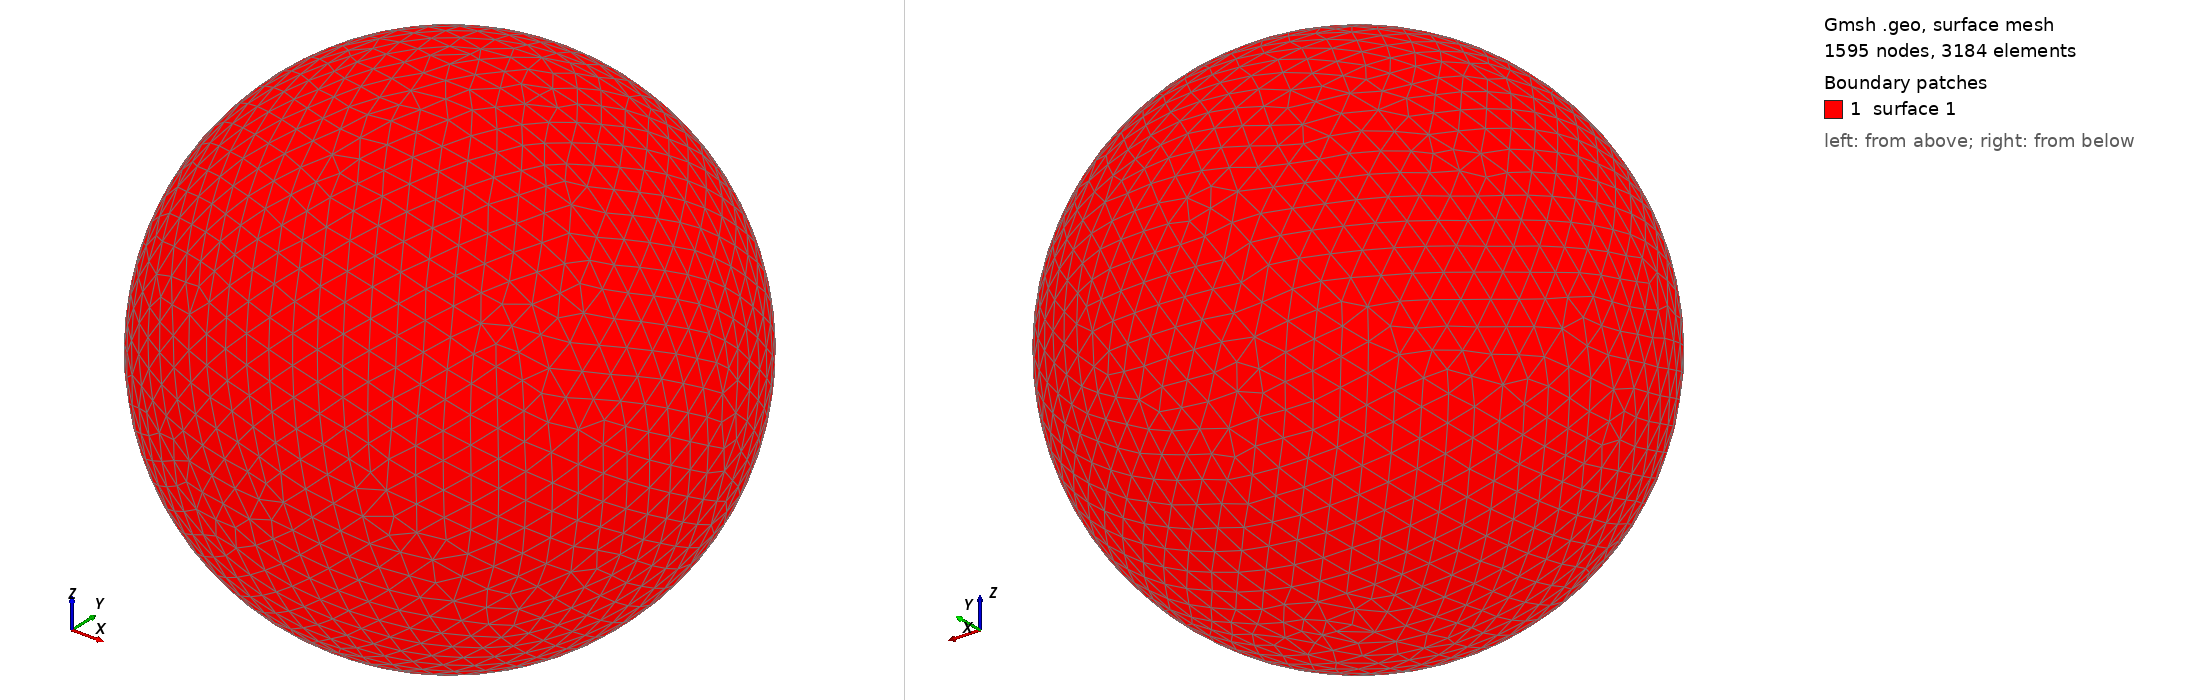

Gmsh geometry script, surface-meshed: 1595 nodes, 3184 surface elements. Boundary patches (legend numbers): 1 surface 1. Left view from above one corner, right view from below the opposite corner. The script declares no physical surfaces, so the legend lists its geometric surfaces. The drawing asked Gmsh for element sizes between 1% and 20% of the model's largest extent; the script's own settings can give other sizes.

=== shot1081.geo (drawn) ===
SetFactory("OpenCASCADE");
Point(1) = {0,0,0,0};
Sphere(1) = {0,0,0,0.01720000};
MeshSize{ PointsOf{ Surface{:}; } } = 0.001720000;
Mesh.ElementOrder=1;
Mesh.Format=39;
